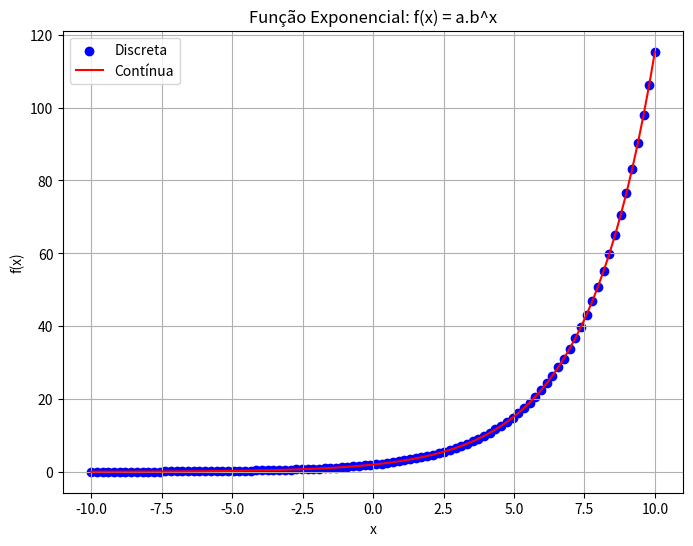

Generate this figure with matplotlib:
import matplotlib.pyplot as plt
import numpy as np

def funcaoExponencial(a, b, x):
    return a * b**x

a_exp, b_exp = 2, 1.5

x_values = np.linspace(-10, 10, 100)

y_values_exponencial = funcaoExponencial(a_exp, b_exp, x_values)

fig = plt.figure(figsize=(8, 6))

plt.scatter(x_values, y_values_exponencial, color='blue', label='Discreta')
plt.plot(x_values, y_values_exponencial, color='red', label='Contínua')

plt.title('Função Exponencial: f(x) = a.b^x')
plt.xlabel('x')
plt.ylabel('f(x)')
plt.grid(True)
plt.legend()

plt.show()



